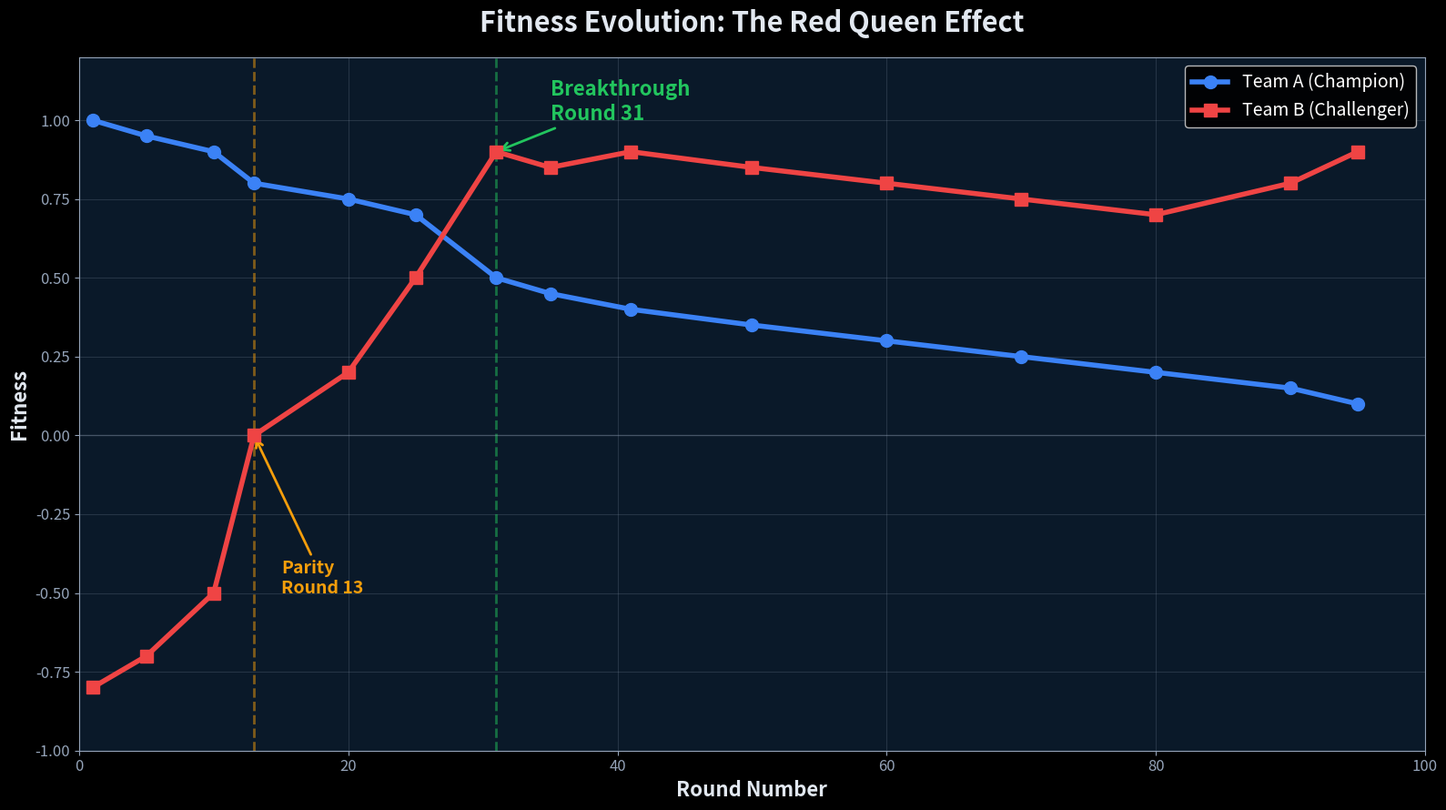
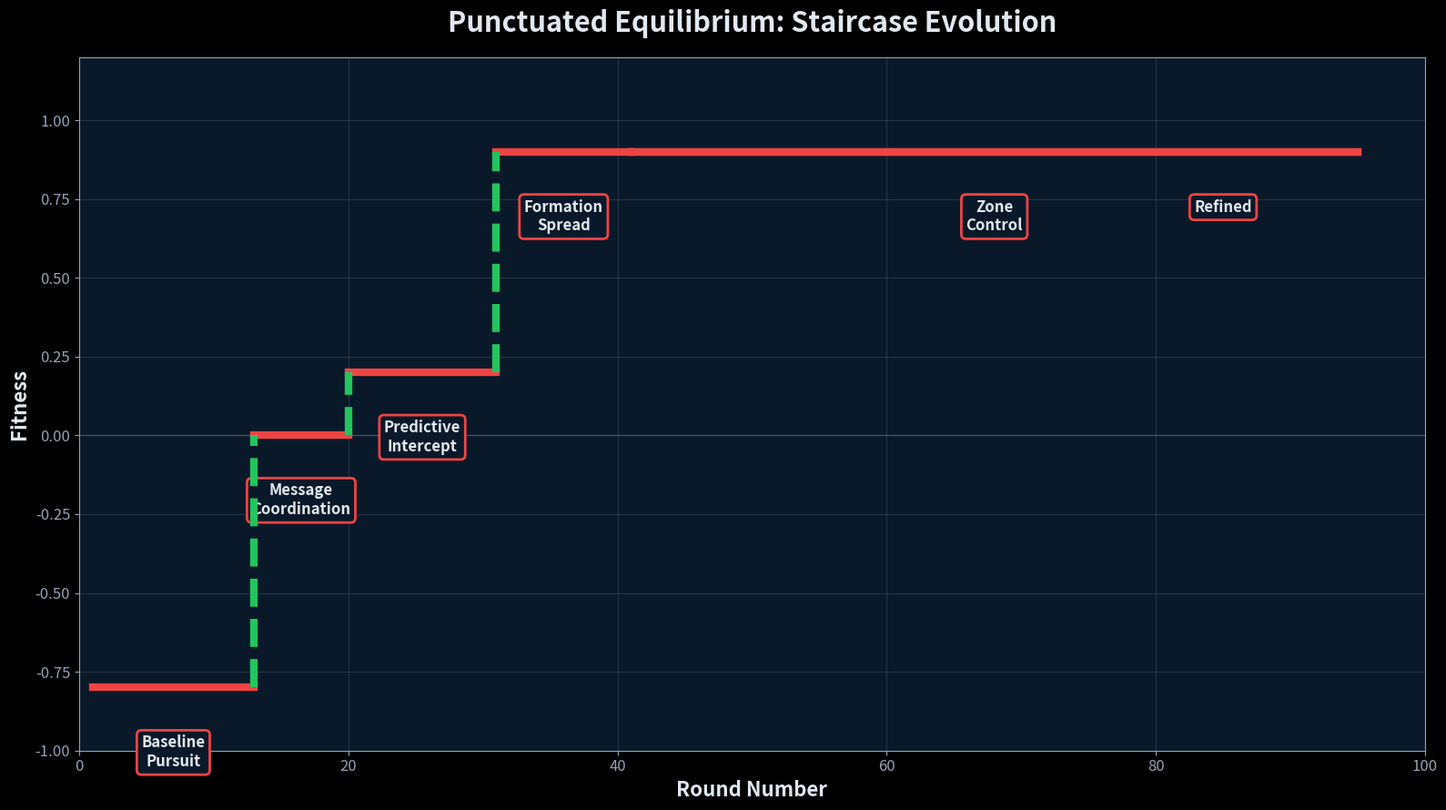
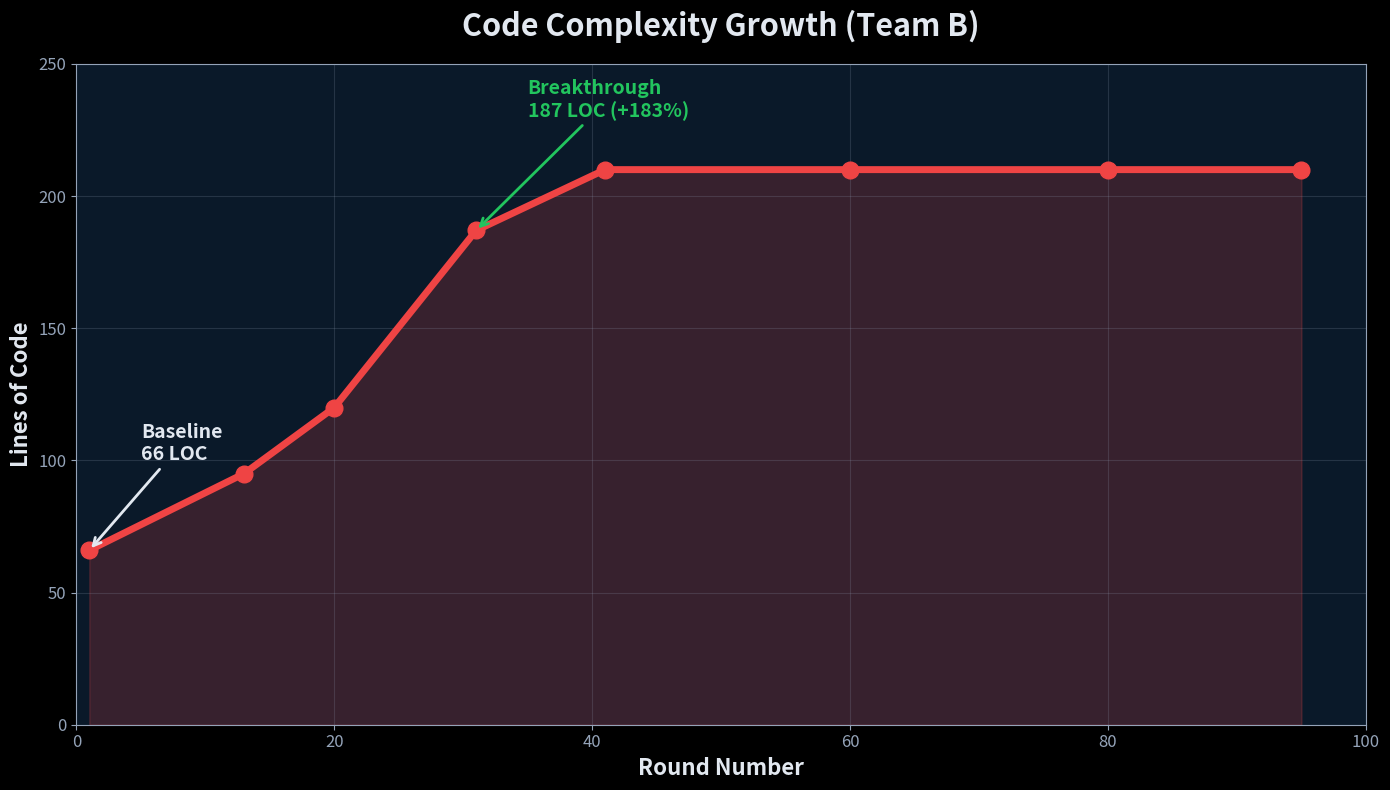
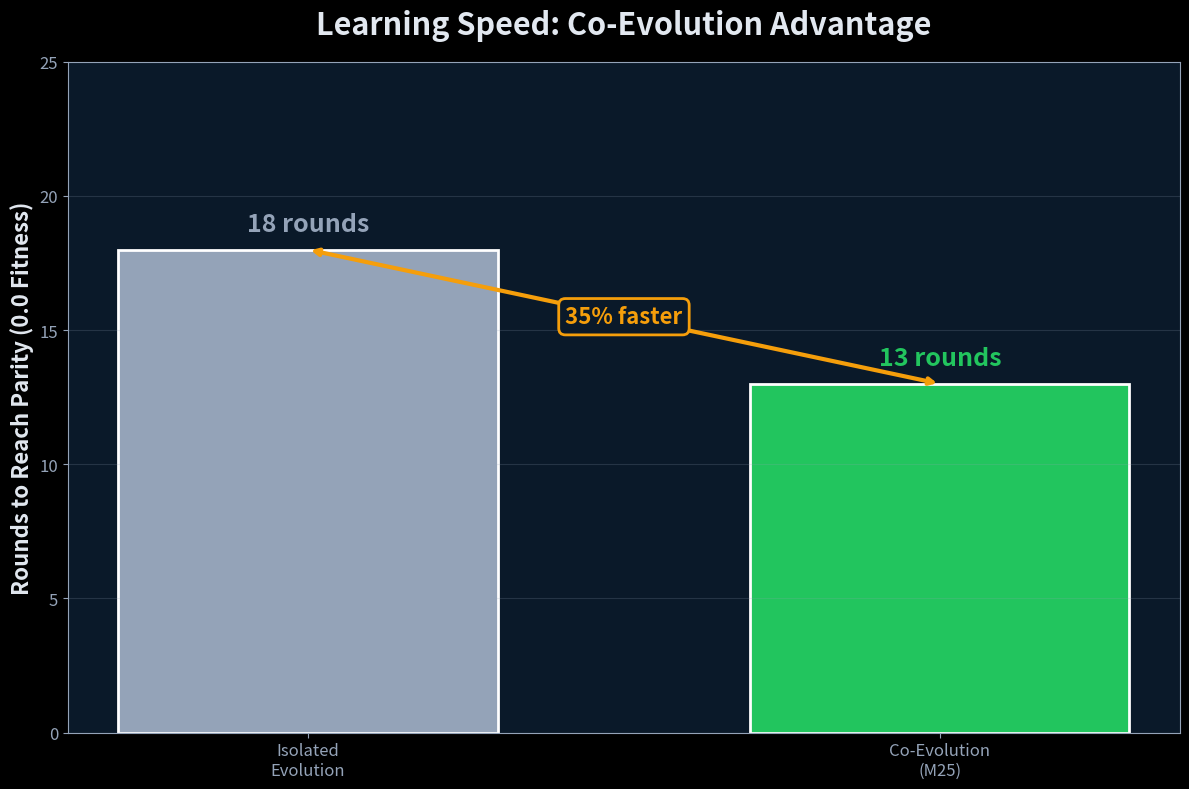
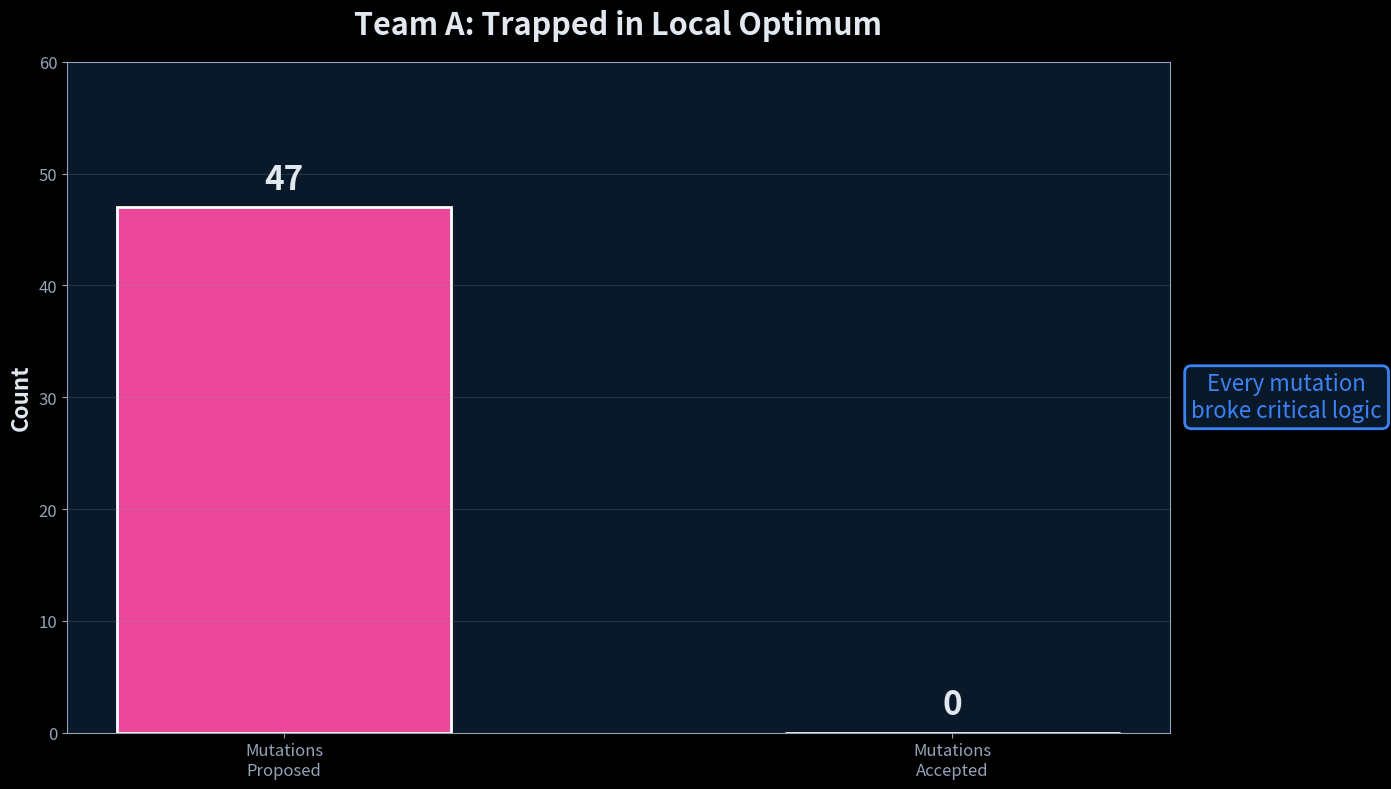
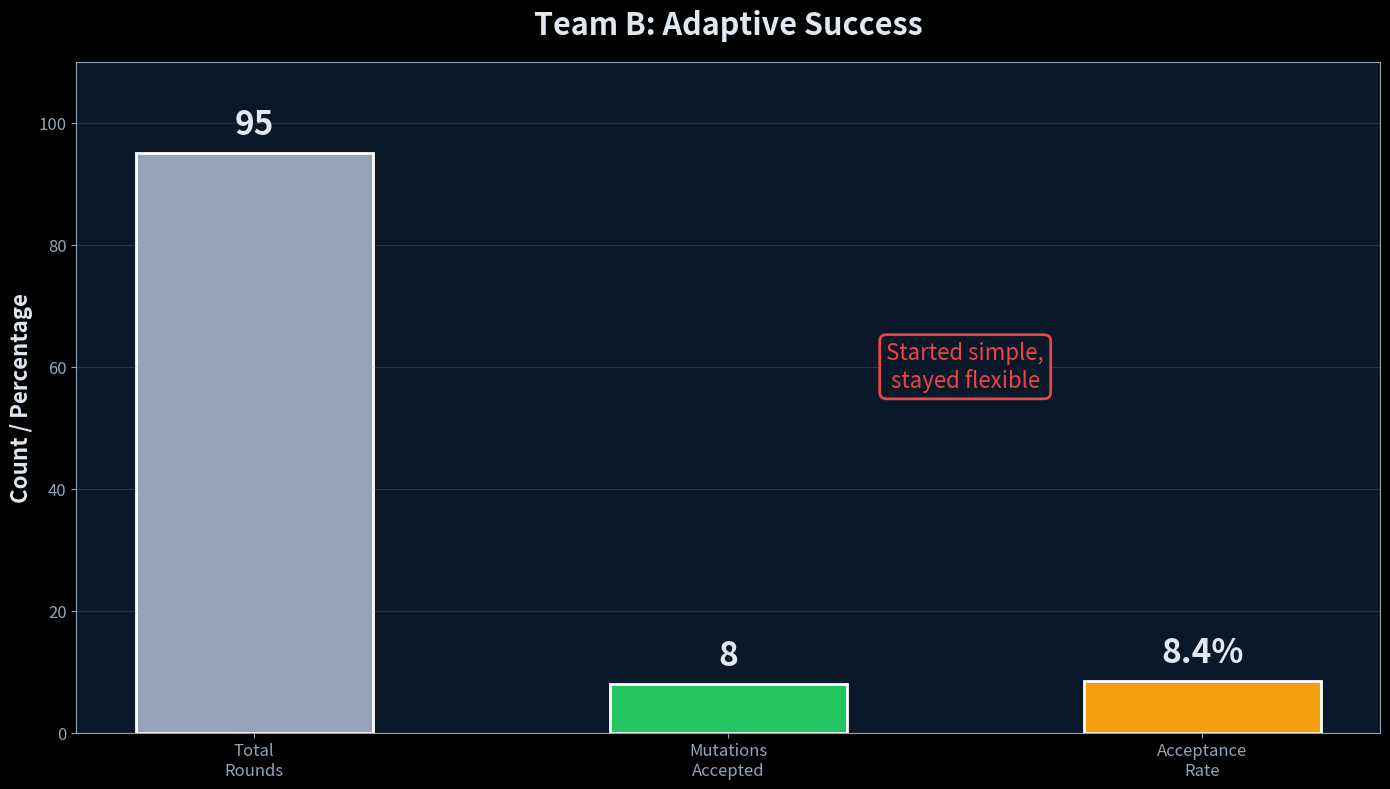

Source code (Python) for these figures, in order:
#!/usr/bin/env python3
"""
Generate missing figures for M25 presentation.
"""

import matplotlib.pyplot as plt
import numpy as np
from pathlib import Path

COLORS = {
    'team_a_blue': '#3b82f6',
    'team_b_red': '#ef4444',
    'breakthrough_green': '#22c55e',
    'highlight_gold': '#f59e0b',
    'warning_magenta': '#ec4899',
    'bg_dark': '#0a1929',
    'text_primary': '#e2e8f0',
    'text_secondary': '#94a3b8',
}

FIGURES_DIR = Path('figures')
FIGURES_DIR.mkdir(exist_ok=True)

plt.style.use('dark_background')

def set_dark_style(ax, fig=None):
    """Apply dark theme styling"""
    if fig:
        fig.patch.set_facecolor(COLORS['bg_dark'])
    ax.set_facecolor(COLORS['bg_dark'])
    ax.spines['bottom'].set_color(COLORS['text_secondary'])
    ax.spines['top'].set_color(COLORS['text_secondary'])
    ax.spines['right'].set_color(COLORS['text_secondary'])
    ax.spines['left'].set_color(COLORS['text_secondary'])
    ax.tick_params(colors=COLORS['text_secondary'], labelsize=12)


def create_fitness_timeline():
    """Create fitness timeline showing Team A vs Team B over rounds"""
    fig, ax = plt.subplots(figsize=(16, 9), facecolor=COLORS['bg_dark'])
    set_dark_style(ax, fig)

    rounds = np.array([1, 5, 10, 13, 20, 25, 31, 35, 41, 50, 60, 70, 80, 90, 95])

    # Team A fitness (declining from 1.0 to ~0.5)
    team_a_fitness = np.array([1.0, 0.95, 0.9, 0.8, 0.75, 0.7, 0.5, 0.45, 0.4, 0.35, 0.3, 0.25, 0.2, 0.15, 0.1])

    # Team B fitness (rising from -0.8 to +0.9)
    team_b_fitness = np.array([-0.8, -0.7, -0.5, 0.0, 0.2, 0.5, 0.9, 0.85, 0.9, 0.85, 0.8, 0.75, 0.7, 0.8, 0.9])

    # Plot lines
    ax.plot(rounds, team_a_fitness, color=COLORS['team_a_blue'], linewidth=4,
            marker='o', markersize=10, label='Team A (Champion)', zorder=5)
    ax.plot(rounds, team_b_fitness, color=COLORS['team_b_red'], linewidth=4,
            marker='s', markersize=10, label='Team B (Challenger)', zorder=5)

    # Highlight breakthrough at Round 31
    ax.axvline(31, color=COLORS['breakthrough_green'], linestyle='--', linewidth=2, alpha=0.5)
    ax.annotate('Breakthrough\nRound 31', xy=(31, 0.9), xytext=(35, 1.0),
                fontsize=16, color=COLORS['breakthrough_green'], weight='bold',
                arrowprops=dict(arrowstyle='->', color=COLORS['breakthrough_green'], lw=2))

    # Highlight parity at Round 13
    ax.axvline(13, color=COLORS['highlight_gold'], linestyle='--', linewidth=2, alpha=0.5)
    ax.annotate('Parity\nRound 13', xy=(13, 0.0), xytext=(15, -0.5),
                fontsize=14, color=COLORS['highlight_gold'], weight='bold',
                arrowprops=dict(arrowstyle='->', color=COLORS['highlight_gold'], lw=2))

    ax.axhline(0, color=COLORS['text_secondary'], linestyle='-', linewidth=1, alpha=0.3)
    ax.set_xlabel('Round Number', fontsize=16, color=COLORS['text_primary'], weight='bold')
    ax.set_ylabel('Fitness', fontsize=16, color=COLORS['text_primary'], weight='bold')
    ax.set_title('Fitness Evolution: The Red Queen Effect', fontsize=22, weight='bold',
                 color=COLORS['text_primary'], pad=20)
    ax.legend(fontsize=14, loc='upper right', framealpha=0.9)
    ax.grid(True, alpha=0.2, color=COLORS['text_secondary'])
    ax.set_xlim(0, 100)
    ax.set_ylim(-1.0, 1.2)

    plt.tight_layout()
    plt.savefig(FIGURES_DIR / 'fitness_timeline.png', dpi=300, facecolor=COLORS['bg_dark'], bbox_inches='tight')
    print("✓ Created fitness_timeline.png")
    plt.close()


def create_tactical_staircase():
    """Create staircase visualization of punctuated equilibrium"""
    fig, ax = plt.subplots(figsize=(16, 9), facecolor=COLORS['bg_dark'])
    set_dark_style(ax, fig)

    phases = [
        (1, -0.8, 'Baseline\nPursuit'),
        (13, 0.0, 'Message\nCoordination'),
        (20, 0.2, 'Predictive\nIntercept'),
        (31, 0.9, 'Formation\nSpread'),
        (41, 0.9, 'Zone\nControl'),
        (95, 0.9, 'Refined'),
    ]

    for i in range(len(phases) - 1):
        r1, f1, label1 = phases[i]
        r2, f2, label2 = phases[i + 1]

        # Horizontal plateau
        ax.plot([r1, r2], [f1, f1], color=COLORS['team_b_red'], linewidth=6, zorder=3)

        # Vertical jump
        if i < len(phases) - 1:
            ax.plot([r2, r2], [f1, f2], color=COLORS['breakthrough_green'],
                   linewidth=6, linestyle='--', zorder=4)

        # Label
        ax.text(r1 + (r2 - r1) / 2, f1 - 0.15, label1, ha='center', va='top',
               fontsize=12, color=COLORS['text_primary'], weight='bold',
               bbox=dict(boxstyle='round', facecolor=COLORS['bg_dark'],
                        edgecolor=COLORS['team_b_red'], linewidth=2))

    # Final phase
    r_final, f_final, label_final = phases[-1]
    ax.plot([phases[-2][0], r_final], [f_final, f_final], color=COLORS['team_b_red'], linewidth=6, zorder=3)
    ax.text(r_final - 10, f_final - 0.15, label_final, ha='center', va='top',
           fontsize=12, color=COLORS['text_primary'], weight='bold',
           bbox=dict(boxstyle='round', facecolor=COLORS['bg_dark'],
                    edgecolor=COLORS['team_b_red'], linewidth=2))

    ax.axhline(0, color=COLORS['text_secondary'], linestyle='-', linewidth=1, alpha=0.3)
    ax.set_xlabel('Round Number', fontsize=16, color=COLORS['text_primary'], weight='bold')
    ax.set_ylabel('Fitness', fontsize=16, color=COLORS['text_primary'], weight='bold')
    ax.set_title('Punctuated Equilibrium: Staircase Evolution', fontsize=22, weight='bold',
                 color=COLORS['text_primary'], pad=20)
    ax.grid(True, alpha=0.2, color=COLORS['text_secondary'])
    ax.set_xlim(0, 100)
    ax.set_ylim(-1.0, 1.2)

    plt.tight_layout()
    plt.savefig(FIGURES_DIR / 'tactical_staircase.png', dpi=300, facecolor=COLORS['bg_dark'], bbox_inches='tight')
    print("✓ Created tactical_staircase.png")
    plt.close()


def create_code_growth():
    """Create LOC growth over time"""
    fig, ax = plt.subplots(figsize=(14, 8), facecolor=COLORS['bg_dark'])
    set_dark_style(ax, fig)

    rounds = np.array([1, 13, 20, 31, 41, 60, 80, 95])
    loc = np.array([66, 95, 120, 187, 210, 210, 210, 210])

    ax.plot(rounds, loc, color=COLORS['team_b_red'], linewidth=5, marker='o', markersize=12)
    ax.fill_between(rounds, 0, loc, color=COLORS['team_b_red'], alpha=0.2)

    # Annotate key points
    ax.annotate('Baseline\n66 LOC', xy=(1, 66), xytext=(5, 100),
               fontsize=14, color=COLORS['text_primary'], weight='bold',
               arrowprops=dict(arrowstyle='->', color=COLORS['text_primary'], lw=2))

    ax.annotate('Breakthrough\n187 LOC (+183%)', xy=(31, 187), xytext=(35, 230),
               fontsize=14, color=COLORS['breakthrough_green'], weight='bold',
               arrowprops=dict(arrowstyle='->', color=COLORS['breakthrough_green'], lw=2))

    ax.set_xlabel('Round Number', fontsize=16, color=COLORS['text_primary'], weight='bold')
    ax.set_ylabel('Lines of Code', fontsize=16, color=COLORS['text_primary'], weight='bold')
    ax.set_title('Code Complexity Growth (Team B)', fontsize=22, weight='bold',
                 color=COLORS['text_primary'], pad=20)
    ax.grid(True, alpha=0.2, color=COLORS['text_secondary'])
    ax.set_xlim(0, 100)
    ax.set_ylim(0, 250)

    plt.tight_layout()
    plt.savefig(FIGURES_DIR / 'code_growth.png', dpi=300, facecolor=COLORS['bg_dark'], bbox_inches='tight')
    print("✓ Created code_growth.png")
    plt.close()


def create_learning_speed_comparison():
    """Compare co-evolution vs isolated evolution"""
    fig, ax = plt.subplots(figsize=(12, 8), facecolor=COLORS['bg_dark'])
    set_dark_style(ax, fig)

    categories = ['Isolated\nEvolution', 'Co-Evolution\n(M25)']
    rounds_to_parity = [18, 13]  # 35% faster
    colors = [COLORS['text_secondary'], COLORS['breakthrough_green']]

    bars = ax.bar(categories, rounds_to_parity, color=colors, edgecolor='white', linewidth=2, width=0.6)

    for i, (bar, val) in enumerate(zip(bars, rounds_to_parity)):
        height = bar.get_height()
        ax.text(bar.get_x() + bar.get_width() / 2, height + 0.5,
               f'{val} rounds', ha='center', va='bottom',
               fontsize=18, weight='bold', color=colors[i])

    # Add speedup annotation
    ax.annotate('', xy=(1, 13), xytext=(0, 18),
               arrowprops=dict(arrowstyle='<->', color=COLORS['highlight_gold'], lw=3))
    ax.text(0.5, 15.5, '35% faster', ha='center', va='center',
           fontsize=16, weight='bold', color=COLORS['highlight_gold'],
           bbox=dict(boxstyle='round', facecolor=COLORS['bg_dark'],
                    edgecolor=COLORS['highlight_gold'], linewidth=2))

    ax.set_ylabel('Rounds to Reach Parity (0.0 Fitness)', fontsize=16,
                 color=COLORS['text_primary'], weight='bold')
    ax.set_title('Learning Speed: Co-Evolution Advantage', fontsize=22, weight='bold',
                 color=COLORS['text_primary'], pad=20)
    ax.set_ylim(0, 25)
    ax.grid(True, axis='y', alpha=0.2, color=COLORS['text_secondary'])

    plt.tight_layout()
    plt.savefig(FIGURES_DIR / 'learning_speed_comparison.png', dpi=300,
               facecolor=COLORS['bg_dark'], bbox_inches='tight')
    print("✓ Created learning_speed_comparison.png")
    plt.close()


def create_team_a_stagnation():
    """Show Team A's failed mutation attempts"""
    fig, ax = plt.subplots(figsize=(14, 8), facecolor=COLORS['bg_dark'])
    set_dark_style(ax, fig)

    categories = ['Mutations\nProposed', 'Mutations\nAccepted']
    values = [47, 0]
    colors = [COLORS['warning_magenta'], COLORS['breakthrough_green']]

    bars = ax.bar(categories, values, color=colors, edgecolor='white', linewidth=2, width=0.5)

    for bar, val in zip(bars, values):
        height = bar.get_height()
        ax.text(bar.get_x() + bar.get_width() / 2, height + 1,
               f'{val}', ha='center', va='bottom',
               fontsize=24, weight='bold', color=COLORS['text_primary'])

    ax.set_ylabel('Count', fontsize=16, color=COLORS['text_primary'], weight='bold')
    ax.set_title('Team A: Trapped in Local Optimum', fontsize=22, weight='bold',
                 color=COLORS['text_primary'], pad=20)
    ax.set_ylim(0, 60)
    ax.grid(True, axis='y', alpha=0.2, color=COLORS['text_secondary'])

    # Add annotation
    ax.text(1.5, 30, 'Every mutation\nbroke critical logic', ha='center', va='center',
           fontsize=16, style='italic', color=COLORS['team_a_blue'],
           bbox=dict(boxstyle='round', facecolor=COLORS['bg_dark'],
                    edgecolor=COLORS['team_a_blue'], linewidth=2))

    plt.tight_layout()
    plt.savefig(FIGURES_DIR / 'team_a_stagnation.png', dpi=300,
               facecolor=COLORS['bg_dark'], bbox_inches='tight')
    print("✓ Created team_a_stagnation.png")
    plt.close()


def create_team_b_acceptance_rate():
    """Show Team B's acceptance rate"""
    fig, ax = plt.subplots(figsize=(14, 8), facecolor=COLORS['bg_dark'])
    set_dark_style(ax, fig)

    categories = ['Total\nRounds', 'Mutations\nAccepted', 'Acceptance\nRate']
    values = [95, 8, 8.4]
    colors = [COLORS['text_secondary'], COLORS['breakthrough_green'], COLORS['highlight_gold']]
    labels = ['95', '8', '8.4%']

    bars = ax.bar(categories, values, color=colors, edgecolor='white', linewidth=2, width=0.5)

    for bar, val, label in zip(bars, values, labels):
        height = bar.get_height()
        ax.text(bar.get_x() + bar.get_width() / 2, height + 2,
               label, ha='center', va='bottom',
               fontsize=24, weight='bold', color=COLORS['text_primary'])

    ax.set_ylabel('Count / Percentage', fontsize=16, color=COLORS['text_primary'], weight='bold')
    ax.set_title('Team B: Adaptive Success', fontsize=22, weight='bold',
                 color=COLORS['text_primary'], pad=20)
    ax.set_ylim(0, 110)
    ax.grid(True, axis='y', alpha=0.2, color=COLORS['text_secondary'])

    # Add annotation
    ax.text(1.5, 60, 'Started simple,\nstayed flexible', ha='center', va='center',
           fontsize=16, style='italic', color=COLORS['team_b_red'],
           bbox=dict(boxstyle='round', facecolor=COLORS['bg_dark'],
                    edgecolor=COLORS['team_b_red'], linewidth=2))

    plt.tight_layout()
    plt.savefig(FIGURES_DIR / 'team_b_acceptance_rate.png', dpi=300,
               facecolor=COLORS['bg_dark'], bbox_inches='tight')
    print("✓ Created team_b_acceptance_rate.png")
    plt.close()


if __name__ == '__main__':
    print("Generating missing M25 figures...")
    print("=" * 60)

    create_fitness_timeline()
    create_tactical_staircase()
    create_code_growth()
    create_learning_speed_comparison()
    create_team_a_stagnation()
    create_team_b_acceptance_rate()

    print("=" * 60)
    print("✅ All missing figures generated!")
